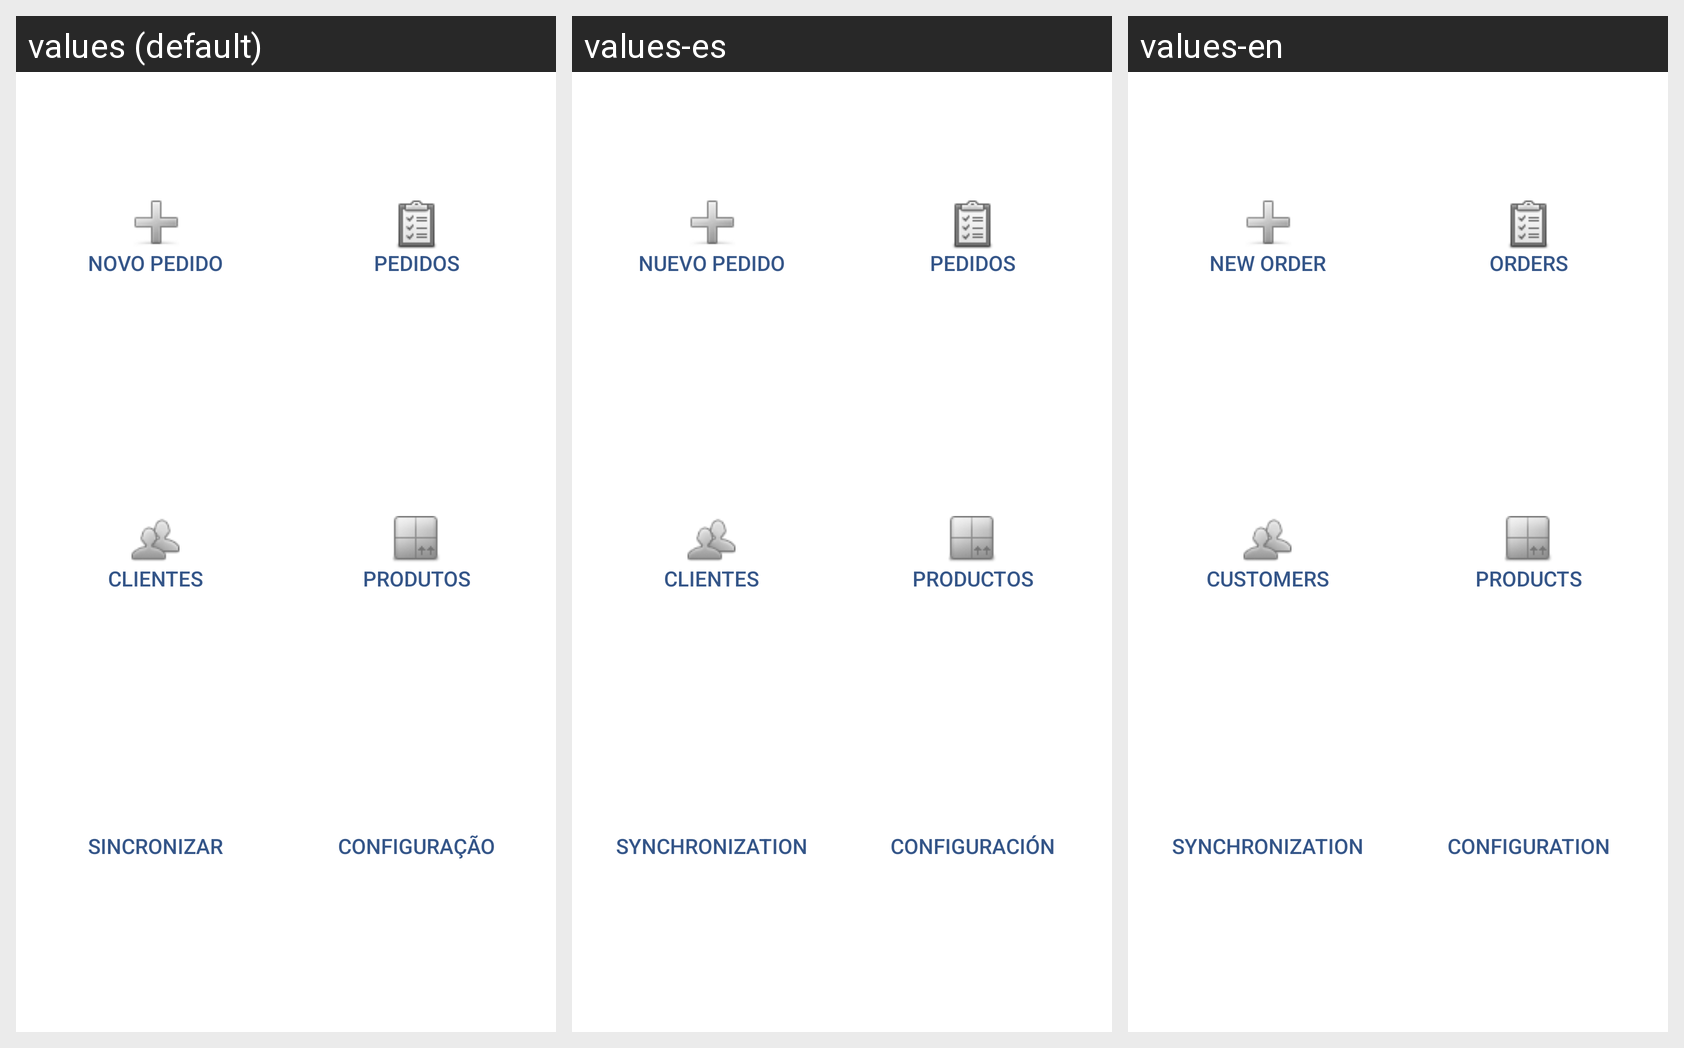

Locale-by-locale string values for the Android screen shown in this grid:
Android screen res/layout/activity_home.xml rendered under 3 locales, left to right: values (default), values-es, values-en. Device: Nexus 5 (rendered at 1080×1920; each locale shown at half size, 540×960, under a caption strip naming it); theme Theme.MaterialComponents.DayNight.NoActionBar.
Strings drawn on this screen, with the default value and each locale's value (text and hints the layout hard-codes, and strings that could not be matched under every locale, appear in the picture but are not listed):

titulo_novopedido
  values: Novo Pedido
  values-es: Nuevo Pedido
  values-en: New Order

titulo_pedido
  values: Pedidos
  values-es: Pedidos
  values-en: Orders

titulo_cliente
  values: Clientes
  values-es: Clientes
  values-en: Customers

titulo_produto
  values: Produtos
  values-es: Productos
  values-en: Products

titulo_sinc
  values: Sincronizar
  values-es: Synchronization
  values-en: Synchronization

titulo_config
  values: Configuração
  values-es: Configuración
  values-en: Configuration
